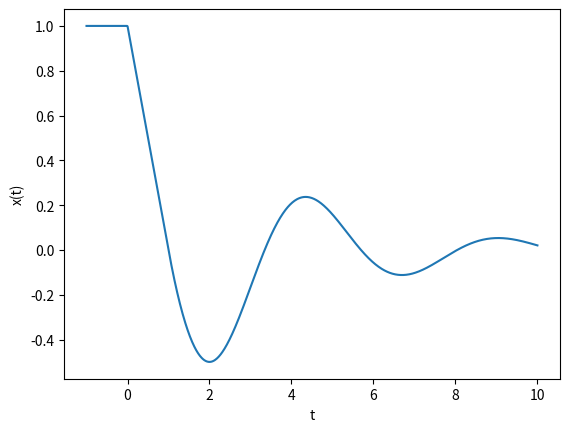

This chart was generated by the following Python code:
import matplotlib.pyplot as plt
import numpy as np
from sympy import integrate, lambdify, symbols

ξ, t, i = symbols("xi t i")


def ϕ(i, t):
    if i == 0:
        return 1  # Initial history x(t) = 1 on [-1, 0]
    return ϕ(i - 1, i - 1) - integrate(ϕ(i - 1, ξ - 1), (ξ, i - 1, t))


tmax = 10
x = [ϕ(j, t) for j in range(tmax + 1)]

expressions = [lambdify(t, x[i]) for i in range(tmax + 1)]

t = np.linspace(-1, 10, 1000)

conditions = [
    t <= 0,
    t > 0,
    t > 1,
    t > 2,
    t > 3,
    t > 4,
    t > 5,
    t > 6,
    t > 7,
    t > 8,
    t > 9,
]

_, ax = plt.subplots()

ax.plot(t, np.piecewise(t, conditions, expressions))

ax.set(xlabel="t", ylabel="x(t)")
plt.show()
